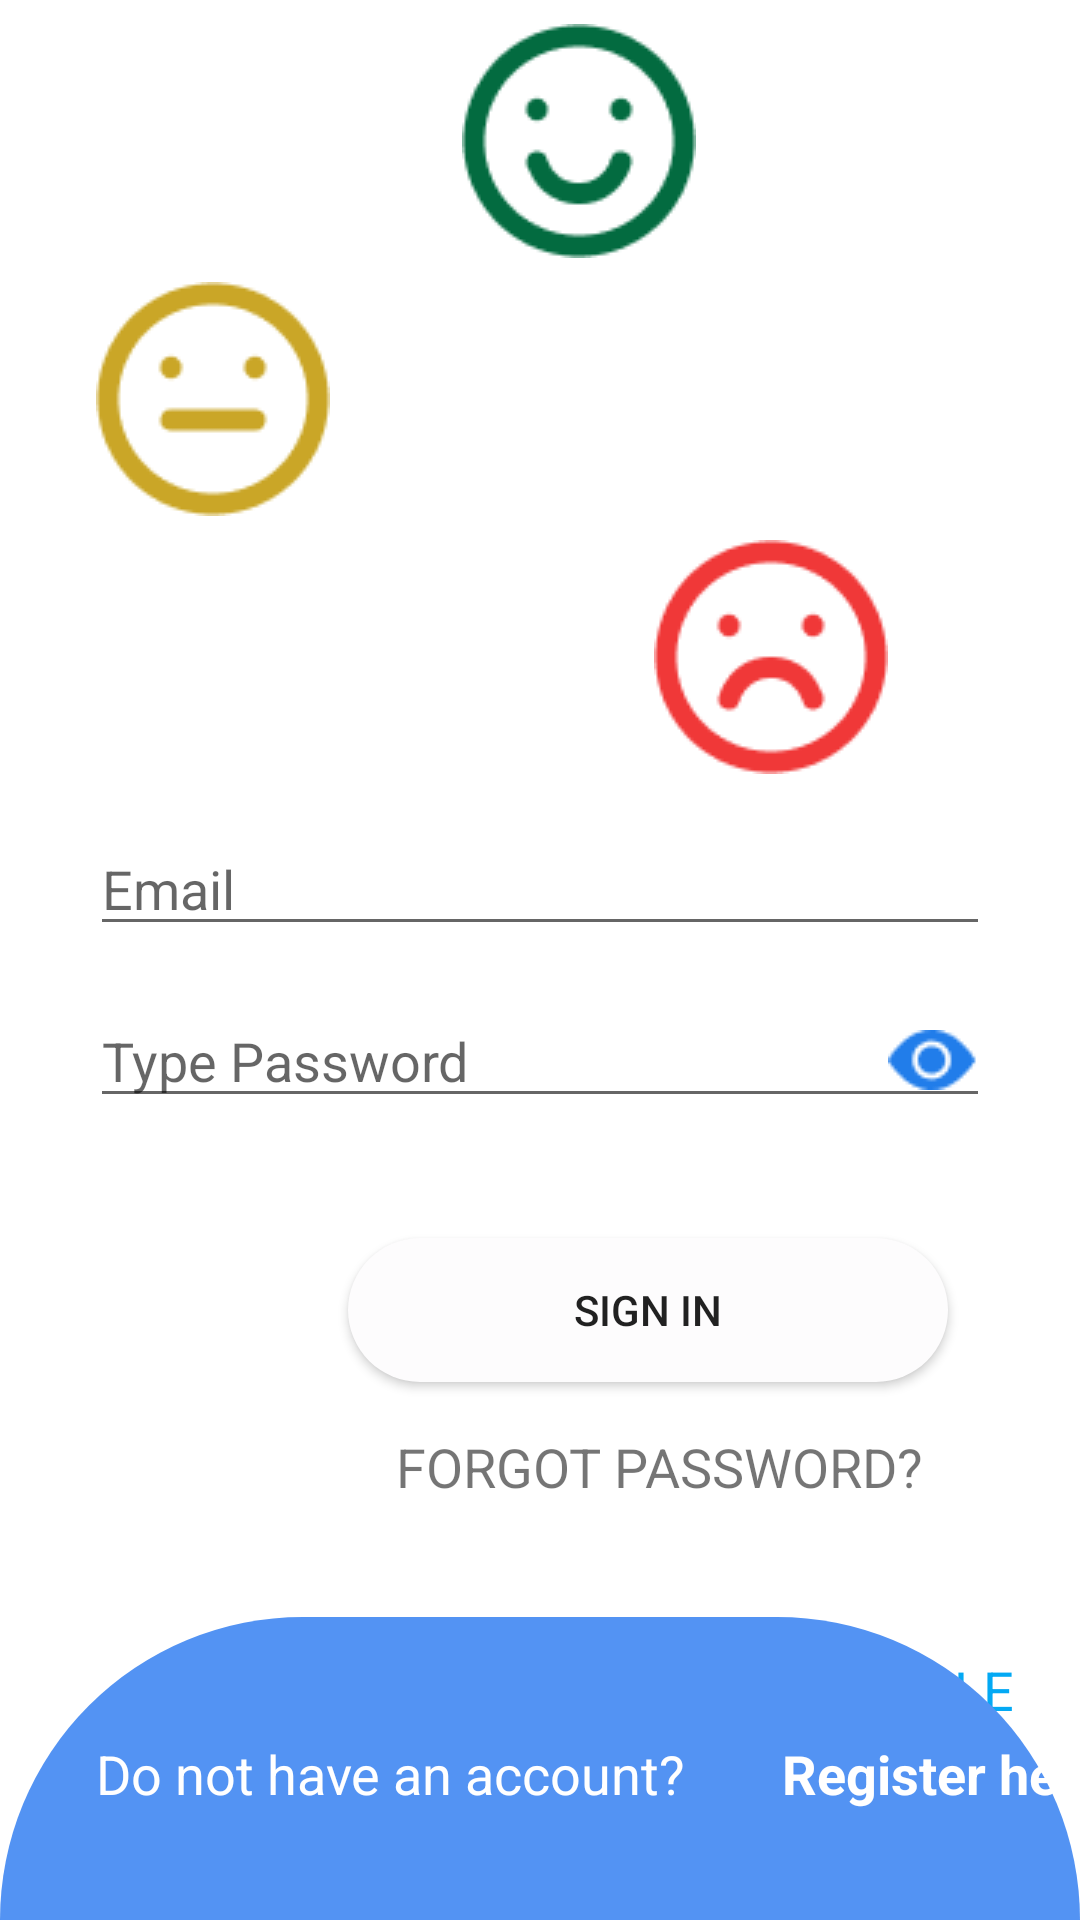

Write the Android layout XML for this screen, with the resource values it uses.
<!-- AndroidManifest.xml: application theme Theme.FireBase_SmilingFace -->
<!-- res/layout/activity_sign_in_screen.xml -->
<?xml version="1.0" encoding="utf-8"?>
<androidx.constraintlayout.widget.ConstraintLayout xmlns:android="http://schemas.android.com/apk/res/android"
    xmlns:app="http://schemas.android.com/apk/res-auto"
    xmlns:tools="http://schemas.android.com/tools"
    android:layout_width="match_parent"
    android:layout_height="match_parent"
    tools:context=".SignInScreen">

    <ImageView
        android:id="@+id/imageView4"
        android:layout_width="wrap_content"
        android:layout_height="wrap_content"
        android:layout_marginStart="32dp"
        android:layout_marginTop="8dp"
        app:layout_constraintStart_toStartOf="parent"
        app:layout_constraintTop_toBottomOf="@+id/imageView5"
        app:srcCompat="@drawable/btnho" />

    <ImageView
        android:id="@+id/imageView5"
        android:layout_width="wrap_content"
        android:layout_height="wrap_content"
        android:layout_marginTop="8dp"
        android:layout_marginEnd="128dp"
        app:layout_constraintEnd_toEndOf="parent"
        app:layout_constraintTop_toTopOf="parent"
        app:srcCompat="@drawable/vuinho" />

    <ImageView
        android:id="@+id/imageView6"
        android:layout_width="wrap_content"
        android:layout_height="wrap_content"
        android:layout_marginTop="8dp"
        android:layout_marginEnd="64dp"
        app:layout_constraintEnd_toEndOf="parent"
        app:layout_constraintTop_toBottomOf="@+id/imageView4"
        app:srcCompat="@drawable/buonnho" />

    <EditText
        android:id="@+id/emailS2"
        android:layout_width="300dp"
        android:layout_height="wrap_content"
        android:layout_marginTop="16dp"
        android:ems="10"
        android:hint="Email"
        android:inputType="textPersonName"
        android:textColor="#000000"
        app:layout_constraintEnd_toEndOf="parent"
        app:layout_constraintStart_toStartOf="parent"
        app:layout_constraintTop_toBottomOf="@+id/imageView6" />

    <EditText
        android:id="@+id/passwordS2"
        android:layout_width="300dp"
        android:layout_height="wrap_content"
        android:layout_marginTop="16dp"
        android:drawableRight="@drawable/eye"
        android:ems="10"
        android:hint="Type Password"
        android:inputType="textPassword"
        android:textColor="#000000"
        app:layout_constraintEnd_toEndOf="parent"
        app:layout_constraintStart_toStartOf="parent"
        app:layout_constraintTop_toBottomOf="@+id/emailS2" />

    <Button
        android:id="@+id/dangnhapS2"
        android:layout_width="200dp"
        android:layout_height="wrap_content"
        android:layout_marginStart="116dp"
        android:layout_marginTop="40dp"
        android:background="@drawable/cornerbutton"
        android:text="SIGN IN"
        app:layout_constraintStart_toStartOf="parent"
        app:layout_constraintTop_toBottomOf="@+id/passwordS2" />

    <TextView
        android:id="@+id/quenmkS2"
        android:layout_width="wrap_content"
        android:layout_height="wrap_content"
        android:layout_marginStart="16dp"
        android:layout_marginTop="16dp"
        android:text="FORGOT PASSWORD?"
        android:textSize="18dp"
        app:layout_constraintStart_toStartOf="@+id/dangnhapS2"
        app:layout_constraintTop_toBottomOf="@+id/dangnhapS2" />

    <TextView
        android:id="@+id/dangnhapGoogleS2"
        android:layout_width="wrap_content"
        android:layout_height="wrap_content"
        android:layout_marginStart="32dp"
        android:text="SIGN  IN WITH GOOGLE"
        android:textColor="#03A9F4"
        android:textSize="18dp"
        app:layout_constraintBottom_toBottomOf="@+id/imageView7"
        app:layout_constraintStart_toEndOf="@+id/imageView7"
        app:layout_constraintTop_toTopOf="@+id/imageView7"
        app:layout_constraintVertical_bias="0.0" />

    <ImageView
        android:id="@+id/imageView7"
        android:layout_width="wrap_content"
        android:layout_height="wrap_content"
        android:layout_marginStart="92dp"
        android:layout_marginTop="50dp"
        app:layout_constraintStart_toStartOf="parent"
        app:layout_constraintTop_toBottomOf="@+id/quenmkS2"
        app:srcCompat="@drawable/gog" />

    <View
        android:id="@+id/view2"
        android:layout_width="0dp"
        android:layout_height="101dp"
        android:background="@drawable/cornerto"
        app:layout_constraintBottom_toBottomOf="parent"
        app:layout_constraintEnd_toEndOf="parent"
        app:layout_constraintStart_toStartOf="parent" />

    <TextView
        android:id="@+id/textView3"
        android:layout_width="wrap_content"
        android:layout_height="wrap_content"
        android:layout_marginStart="32dp"
        android:layout_marginTop="40dp"
        android:text="Do not have an account?"
        android:textColor="#FFFFFF"
        android:textSize="18dp"
        app:layout_constraintStart_toStartOf="@+id/view2"
        app:layout_constraintTop_toTopOf="@+id/view2" />

    <TextView
        android:id="@+id/dangkyS2"
        android:layout_width="wrap_content"
        android:layout_height="wrap_content"
        android:layout_marginStart="32dp"
        android:text="Register here"
        android:textColor="#FFFFFF"
        android:textSize="18dp"
        android:textStyle="bold"
        app:layout_constraintBottom_toBottomOf="@+id/textView3"
        app:layout_constraintStart_toEndOf="@+id/textView3"
        app:layout_constraintTop_toTopOf="@+id/textView3"
        app:layout_constraintVertical_bias="0.0" />

</androidx.constraintlayout.widget.ConstraintLayout>
<!-- resources referenced by this layout -->
<resources>
  <!-- drawable btnho: png bitmap (drawable-v24, 2258 bytes) -->
  <!-- drawable buonnho: png bitmap (drawable-v24, 2328 bytes) -->
  <!-- drawable cornerbutton (drawable) -->
  <?xml version="1.0" encoding="utf-8"?>
  <shape xmlns:android="http://schemas.android.com/apk/res/android"
       android:padding="10dp" android:state_pressed="true">
      <solid android:color="#FDFCFD"/>
      <corners
          android:topRightRadius="110dp"
          android:topLeftRadius="110dp"
          android:bottomRightRadius="110dp"
          android:bottomLeftRadius="110dp"
          />
  
  </shape>
  <!-- drawable cornerto (drawable) -->
  <?xml version="1.0" encoding="utf-8"?>
  <shape xmlns:android="http://schemas.android.com/apk/res/android"
      android:shape="rectangle" android:padding="10dp">
      <solid android:color="#5393F3"/>
      <corners
          android:topRightRadius="110dp"
          android:topLeftRadius="110dp"
  
          />
  
  </shape>
  <!-- drawable eye: png bitmap (drawable, 741 bytes) -->
  <!-- drawable gog: png bitmap (drawable-v24, 810 bytes) -->
  <!-- drawable vuinho: png bitmap (drawable, 2394 bytes) -->
  <style name="Theme.FireBase_SmilingFace" parent="Theme.MaterialComponents.DayNight.NoActionBar">
          
          <item name="colorPrimary">@color/purple_500</item>
          <item name="colorPrimaryVariant">@color/purple_700</item>
          <item name="colorOnPrimary">@color/white</item>
          
          <item name="colorSecondary">@color/teal_200</item>
          <item name="colorSecondaryVariant">@color/teal_700</item>
          <item name="colorOnSecondary">@color/black</item>
          
          <item name="android:statusBarColor" tools:targetApi="l">?attr/colorPrimaryVariant</item>
          
      </style>
  <!-- not gathered from this repository: default colours our renderer supplied (Android Studio template values) -->
  <color name="purple_500">#FF6200EE</color>
  <color name="purple_700">#FF3700B3</color>
  <color name="teal_200">#FF03DAC5</color>
  <color name="teal_700">#FF018786</color>
  <color name="black">#FF000000</color>
  <color name="white">#FFFFFFFF</color>
</resources>
